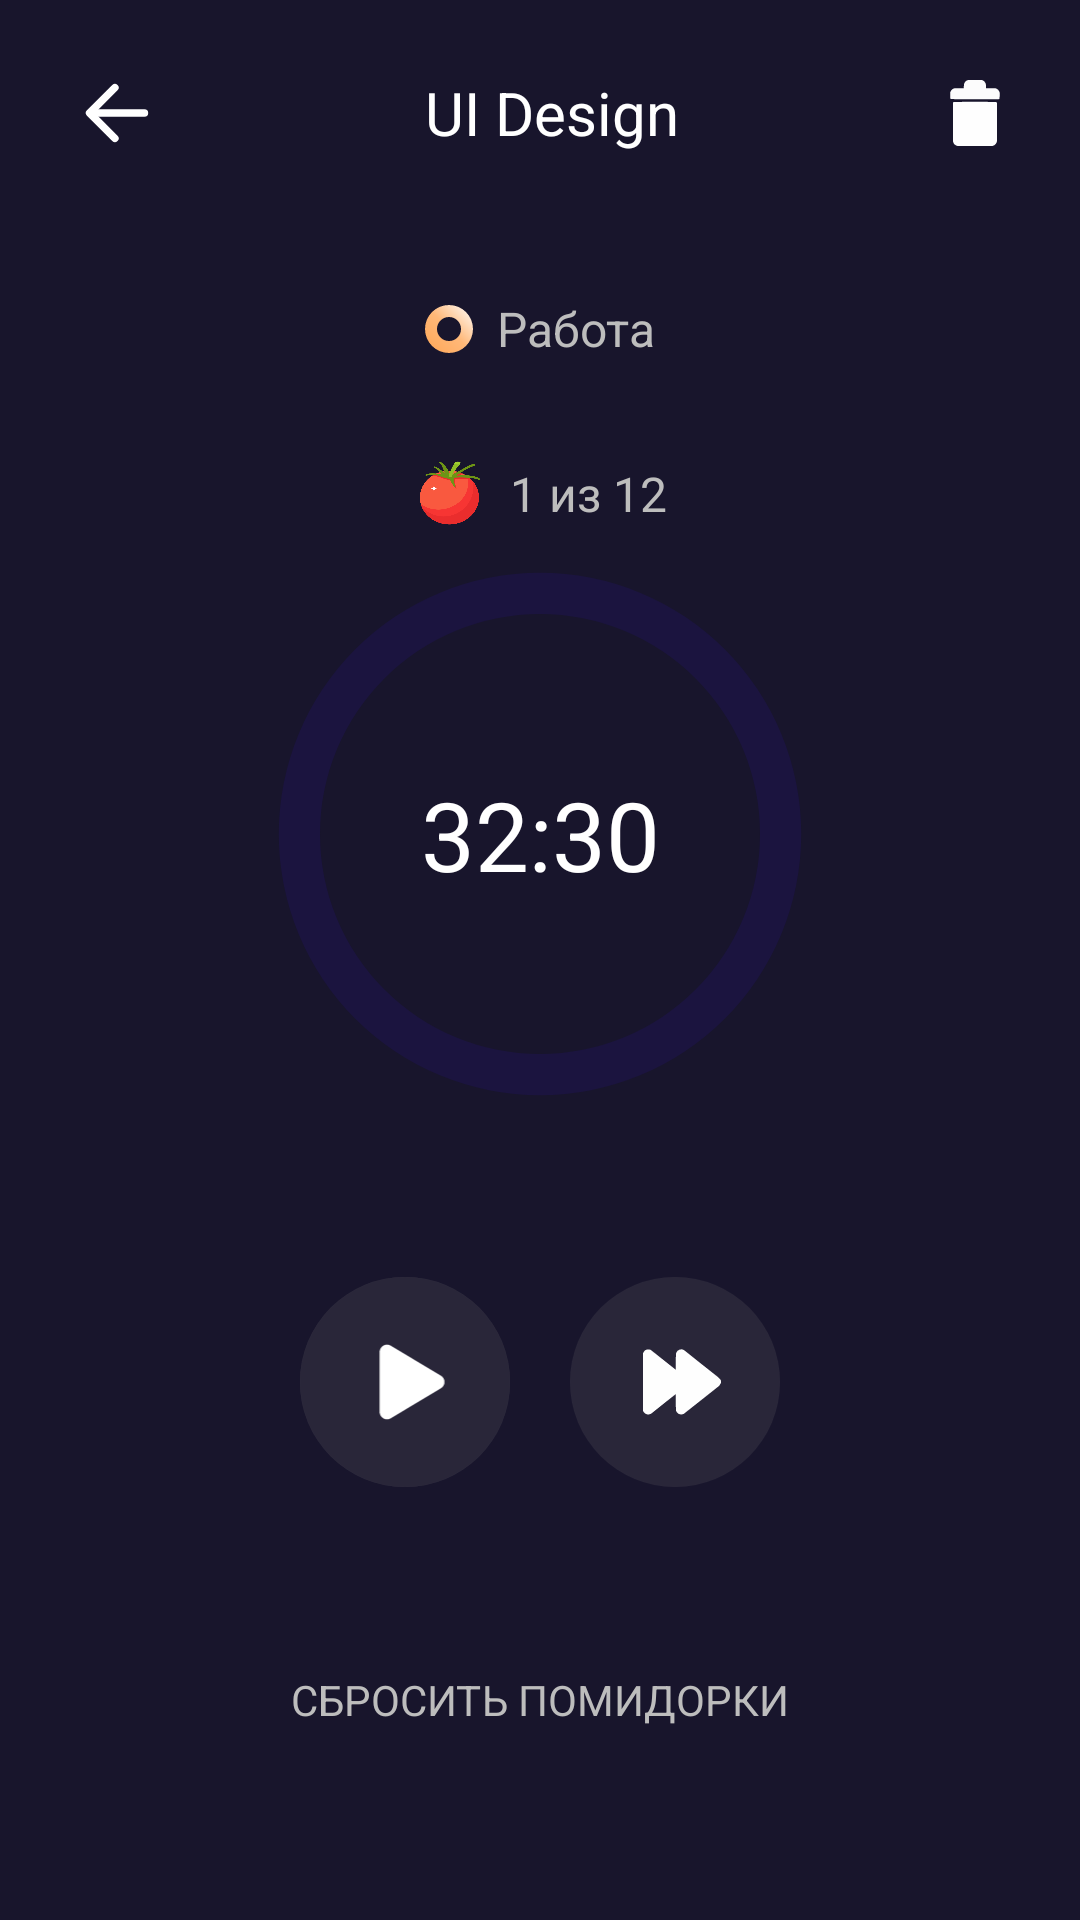

Here is an Android app screen rendered from its layout file. Give the layout XML and the strings, colors and styles it references.
<!-- AndroidManifest.xml: application theme Theme.PomodoroTracker -->
<!-- res/layout/fragment_timer.xml -->
<?xml version="1.0" encoding="utf-8"?>
<androidx.constraintlayout.widget.ConstraintLayout xmlns:android="http://schemas.android.com/apk/res/android"
    xmlns:app="http://schemas.android.com/apk/res-auto"
    xmlns:tools="http://schemas.android.com/tools"
    android:layout_width="match_parent"
    android:layout_height="match_parent"
    android:background="@color/background"
    tools:context=".presentation.timer.TimerFragment">

    <ImageView
        android:id="@+id/iv_fragment_timer_back"
        android:layout_width="30dp"
        android:layout_height="30dp"
        android:layout_marginStart="24dp"
        android:src="@drawable/ic_arrow_back"
        app:layout_constraintBottom_toBottomOf="@+id/tv_fragment_timer_title"
        app:layout_constraintStart_toStartOf="parent"
        app:layout_constraintTop_toTopOf="@+id/tv_fragment_timer_title" />

    <TextView
        android:id="@+id/tv_fragment_timer_title"
        style="@style/Title2"
        android:layout_width="0dp"
        android:layout_height="wrap_content"
        android:layout_marginStart="24dp"
        android:layout_marginTop="24dp"
        android:layout_marginEnd="24dp"
        android:ellipsize="end"
        android:maxLines="1"
        android:text="UI Design"
        android:textAlignment="center"
        app:layout_constraintEnd_toStartOf="@+id/iv_fragment_timer_delete"
        app:layout_constraintStart_toEndOf="@+id/iv_fragment_timer_back"
        app:layout_constraintTop_toTopOf="parent" />

    <ImageView
        android:id="@+id/iv_fragment_timer_delete"
        android:layout_width="22dp"
        android:layout_height="22dp"
        android:layout_marginEnd="24dp"
        android:src="@drawable/ic_trash"
        app:layout_constraintBottom_toBottomOf="@+id/tv_fragment_timer_title"
        app:layout_constraintEnd_toEndOf="parent"
        app:layout_constraintTop_toTopOf="@+id/tv_fragment_timer_title"
        app:tint="@color/white" />

    <androidx.constraintlayout.widget.ConstraintLayout
        android:id="@+id/cl_fragment_timer_full_title"
        android:layout_width="wrap_content"
        android:layout_height="wrap_content"
        app:layout_constraintBottom_toTopOf="@+id/cl_fragment_timer_ring"
        app:layout_constraintEnd_toEndOf="parent"
        app:layout_constraintHorizontal_bias="0.5"
        app:layout_constraintStart_toStartOf="parent"
        app:layout_constraintTop_toBottomOf="@+id/tv_fragment_timer_title">

        <ImageView
            android:id="@+id/iv_fragment_timer_full_title_icon"
            android:layout_width="16dp"
            android:layout_height="16dp"
            android:src="@drawable/shape_work_ring"
            app:layout_constraintBottom_toBottomOf="parent"
            app:layout_constraintStart_toStartOf="parent"
            app:layout_constraintTop_toTopOf="parent" />

        <TextView
            android:id="@+id/tv_fragment_timer_full_title_name"
            style="@style/Caption1"
            android:layout_width="wrap_content"
            android:layout_height="wrap_content"
            android:layout_marginStart="8dp"
            android:ellipsize="end"
            android:maxLines="1"
            android:text="Работа"
            android:textColor="@color/gray_light"
            app:layout_constraintBottom_toBottomOf="parent"
            app:layout_constraintEnd_toEndOf="parent"
            app:layout_constraintStart_toEndOf="@+id/iv_fragment_timer_full_title_icon"
            app:layout_constraintTop_toTopOf="parent"
            app:layout_constraintVertical_bias="0.5" />

    </androidx.constraintlayout.widget.ConstraintLayout>

    <androidx.constraintlayout.widget.ConstraintLayout
        android:id="@+id/cl_fragment_timer_tomato"
        android:layout_width="wrap_content"
        android:layout_height="wrap_content"
        android:layout_marginTop="32dp"
        app:layout_constraintEnd_toEndOf="parent"
        app:layout_constraintStart_toStartOf="parent"
        app:layout_constraintTop_toBottomOf="@+id/cl_fragment_timer_full_title">

        <ImageView
            android:id="@+id/iv_fragment_timer_tomato_icon"
            android:layout_width="24dp"
            android:layout_height="24dp"
            android:src="@drawable/im_tomato"
            app:layout_constraintBottom_toBottomOf="parent"
            app:layout_constraintStart_toStartOf="parent"
            app:layout_constraintTop_toTopOf="parent"
            app:layout_constraintVertical_bias="0.5" />

        <TextView
            android:id="@+id/tv_fragment_timer_tomato_count"
            style="@style/Caption1"
            android:layout_width="wrap_content"
            android:layout_height="wrap_content"
            android:layout_marginStart="8dp"
            android:text="1 из 12"
            android:textColor="@color/gray_light"
            app:layout_constraintBottom_toBottomOf="parent"
            app:layout_constraintEnd_toEndOf="parent"
            app:layout_constraintStart_toEndOf="@+id/iv_fragment_timer_tomato_icon"
            app:layout_constraintTop_toTopOf="parent"
            app:layout_constraintVertical_bias="0.5" />
    </androidx.constraintlayout.widget.ConstraintLayout>

    <androidx.constraintlayout.widget.ConstraintLayout
        android:id="@+id/cl_fragment_timer_ring"
        android:layout_width="wrap_content"
        android:layout_height="wrap_content"
        app:layout_constraintBottom_toBottomOf="parent"
        app:layout_constraintEnd_toEndOf="parent"
        app:layout_constraintHorizontal_bias="0.5"
        app:layout_constraintStart_toStartOf="parent"
        app:layout_constraintTop_toTopOf="parent"
        app:layout_constraintVertical_bias="0.4">

        <ProgressBar
            android:id="@+id/pb_fragment_timer_ring"
            android:layout_width="220dp"
            android:layout_height="220dp"
            android:indeterminateOnly="false"
            android:progressDrawable="@drawable/progress_bar_work"
            app:layout_constraintBottom_toBottomOf="parent"
            app:layout_constraintEnd_toEndOf="parent"
            app:layout_constraintHorizontal_bias="0.5"
            app:layout_constraintStart_toStartOf="parent"
            app:layout_constraintTop_toTopOf="parent"
            app:layout_constraintVertical_bias="0.5" />

        <TextView
            android:id="@+id/tv_fragment_timer_ring_value"
            style="@style/Title1"
            android:layout_width="wrap_content"
            android:layout_height="wrap_content"
            android:text="32:30"
            app:layout_constraintBottom_toBottomOf="parent"
            app:layout_constraintEnd_toEndOf="parent"
            app:layout_constraintHorizontal_bias="0.5"
            app:layout_constraintStart_toStartOf="parent"
            app:layout_constraintTop_toTopOf="parent"
            app:layout_constraintVertical_bias="0.5" />

    </androidx.constraintlayout.widget.ConstraintLayout>

    <LinearLayout
        android:id="@+id/ll_fragment_timer_skip"
        style="@style/OvalButton"
        android:layout_width="70dp"
        android:layout_height="70dp"
        android:layout_marginEnd="100dp"
        android:layout_marginBottom="24dp"
        android:gravity="center"
        app:layout_constraintBottom_toTopOf="@+id/tv_fragment_timer_reset"
        app:layout_constraintEnd_toEndOf="parent"
        app:layout_constraintTop_toBottomOf="@+id/cl_fragment_timer_ring">

        <ImageView
            android:layout_width="26dp"
            android:layout_height="26dp"
            android:layout_marginStart="5dp"
            android:src="@drawable/ic_skip"
            app:tint="@color/white" />

    </LinearLayout>

    <LinearLayout
        android:id="@+id/ll_fragment_timer_pause"
        style="@style/OvalButton"
        android:layout_width="70dp"
        android:layout_height="70dp"
        android:layout_marginStart="100dp"
        android:layout_marginBottom="24dp"
        android:gravity="center"
        app:layout_constraintBottom_toTopOf="@+id/tv_fragment_timer_reset"
        app:layout_constraintStart_toStartOf="parent"
        app:layout_constraintTop_toBottomOf="@+id/cl_fragment_timer_ring">

        <ImageView
            android:layout_width="26dp"
            android:layout_height="26dp"
            android:src="@drawable/ic_pause"
            app:tint="@color/white" />

    </LinearLayout>

    <LinearLayout
        android:id="@+id/ll_fragment_timer_play"
        style="@style/OvalButton"
        android:layout_width="70dp"
        android:layout_height="70dp"
        android:layout_marginStart="100dp"
        android:layout_marginBottom="24dp"
        android:gravity="center"
        app:layout_constraintBottom_toTopOf="@+id/tv_fragment_timer_reset"
        app:layout_constraintStart_toStartOf="parent"
        app:layout_constraintTop_toBottomOf="@+id/cl_fragment_timer_ring">

        <ImageView
            android:layout_width="26dp"
            android:layout_height="26dp"
            android:layout_marginStart="5dp"
            android:src="@drawable/ic_play"
            app:tint="@color/white" />

    </LinearLayout>

    <TextView
        android:id="@+id/tv_fragment_timer_reset"
        style="@style/Title3"
        android:layout_width="wrap_content"
        android:layout_height="wrap_content"
        android:layout_marginBottom="64dp"
        android:text="Сбросить помидорки"
        android:textAllCaps="true"
        android:textColor="@color/gray_light"
        app:layout_constraintBottom_toBottomOf="parent"
        app:layout_constraintEnd_toEndOf="parent"
        app:layout_constraintHorizontal_bias="0.5"
        app:layout_constraintStart_toStartOf="parent" />


</androidx.constraintlayout.widget.ConstraintLayout>
<!-- resources referenced by this layout -->
<resources>
  <color name="background">#18152C</color>
  <color name="gray_light">#BDBDBD</color>
  <color name="white">#FFFFFFFF</color>
  <!-- drawable ic_arrow_back (drawable) -->
  <vector xmlns:android="http://schemas.android.com/apk/res/android"
      android:width="24dp"
      android:height="24dp"
      android:viewportWidth="24"
      android:viewportHeight="24">
    <path
        android:pathData="M11.438,18.75L4.688,12L11.438,5.25"
        android:strokeLineJoin="round"
        android:strokeWidth="2"
        android:fillColor="#00000000"
        android:strokeColor="#ffffff"
        android:strokeLineCap="round"/>
    <path
        android:pathData="M5.625,12L19.313,12"
        android:strokeLineJoin="round"
        android:strokeWidth="2"
        android:fillColor="#00000000"
        android:strokeColor="#ffffff"
        android:strokeLineCap="round"/>
  </vector>
  <!-- drawable shape_work_ring (drawable) -->
  <?xml version="1.0" encoding="utf-8"?>
  <shape xmlns:android="http://schemas.android.com/apk/res/android"
      android:innerRadiusRatio="4"
      android:shape="ring"
      android:thicknessRatio="4"
      android:useLevel="false">
      <gradient
          android:angle="45"
          android:centerColor="@color/orange_light"
          android:endColor="@color/white"
          android:startColor="@color/orange"
          android:type="linear" />
  </shape>
  <style name="Caption1" parent="CaptionText">
          <item name="android:textSize">16sp</item>
          <item name="lineHeight">20sp</item>
      </style>
  <style name="OvalButton">
          <item name="android:background">@drawable/shape_orange_grad_oval</item>
          <item name="android:backgroundTint">@color/background_support</item>
      </style>
  <style name="Title1" parent="TitleText">
          <item name="android:textSize">32sp</item>
          <item name="lineHeight">28sp</item>
      </style>
  <style name="Title2" parent="TitleText">
          <item name="android:textSize">20sp</item>
          <item name="lineHeight">24sp</item>
      </style>
  <style name="Title3" parent="TitleText">
          <item name="android:textSize">14sp</item>
          <item name="lineHeight">20sp</item>
      </style>
  <style name="Theme.PomodoroTracker" parent="Base.Theme.PomodoroTracker">
          <item name="bottomNavigationStyle">@style/BottomNavigationStyle</item>
          <item name="android:editTextColor">@color/white</item>
  
          <item name="android:windowNoTitle">true</item>
          <item name="android:windowActionBar">false</item>
          <item name="android:windowFullscreen">true</item>
          <item name="android:windowContentOverlay">@null</item>
      </style>
  <color name="progress_bar_background">#1B143F</color>
  <color name="orange_light">#FFB878</color>
  <color name="orange">#FFA656</color>
  <style name="CaptionText" parent="BaseText">
          <item name="fontFamily">@font/rubik</item>
      </style>
  <!-- drawable shape_orange_grad_oval (drawable) -->
  <?xml version="1.0" encoding="utf-8"?>
  <shape xmlns:android="http://schemas.android.com/apk/res/android"
      android:shape="oval">
      <gradient
          android:angle="135"
          android:endColor="@color/orange"
          android:startColor="@color/orange_light"
          android:type="linear" />
  </shape>
  <color name="background_support">#292639</color>
  <style name="TitleText" parent="BaseText">
          <item name="fontFamily">@font/rubik_medium</item>
      </style>
  <style name="Base.Theme.PomodoroTracker" parent="Theme.Material3.DayNight.NoActionBar">
  
      </style>
  <style name="BottomNavigationStyle" parent="Widget.MaterialComponents.BottomNavigationView.Colored">
          <item name="android:background">@color/background</item>
          <item name="itemTextColor">@color/bottom_menu_text</item>
          <item name="itemIconTint">@color/bottom_menu_icon</item>
      </style>
  <style name="BaseText" parent="TextAppearance.AppCompat">
          <item name="android:textColor">@color/white</item>
      </style>
</resources>
